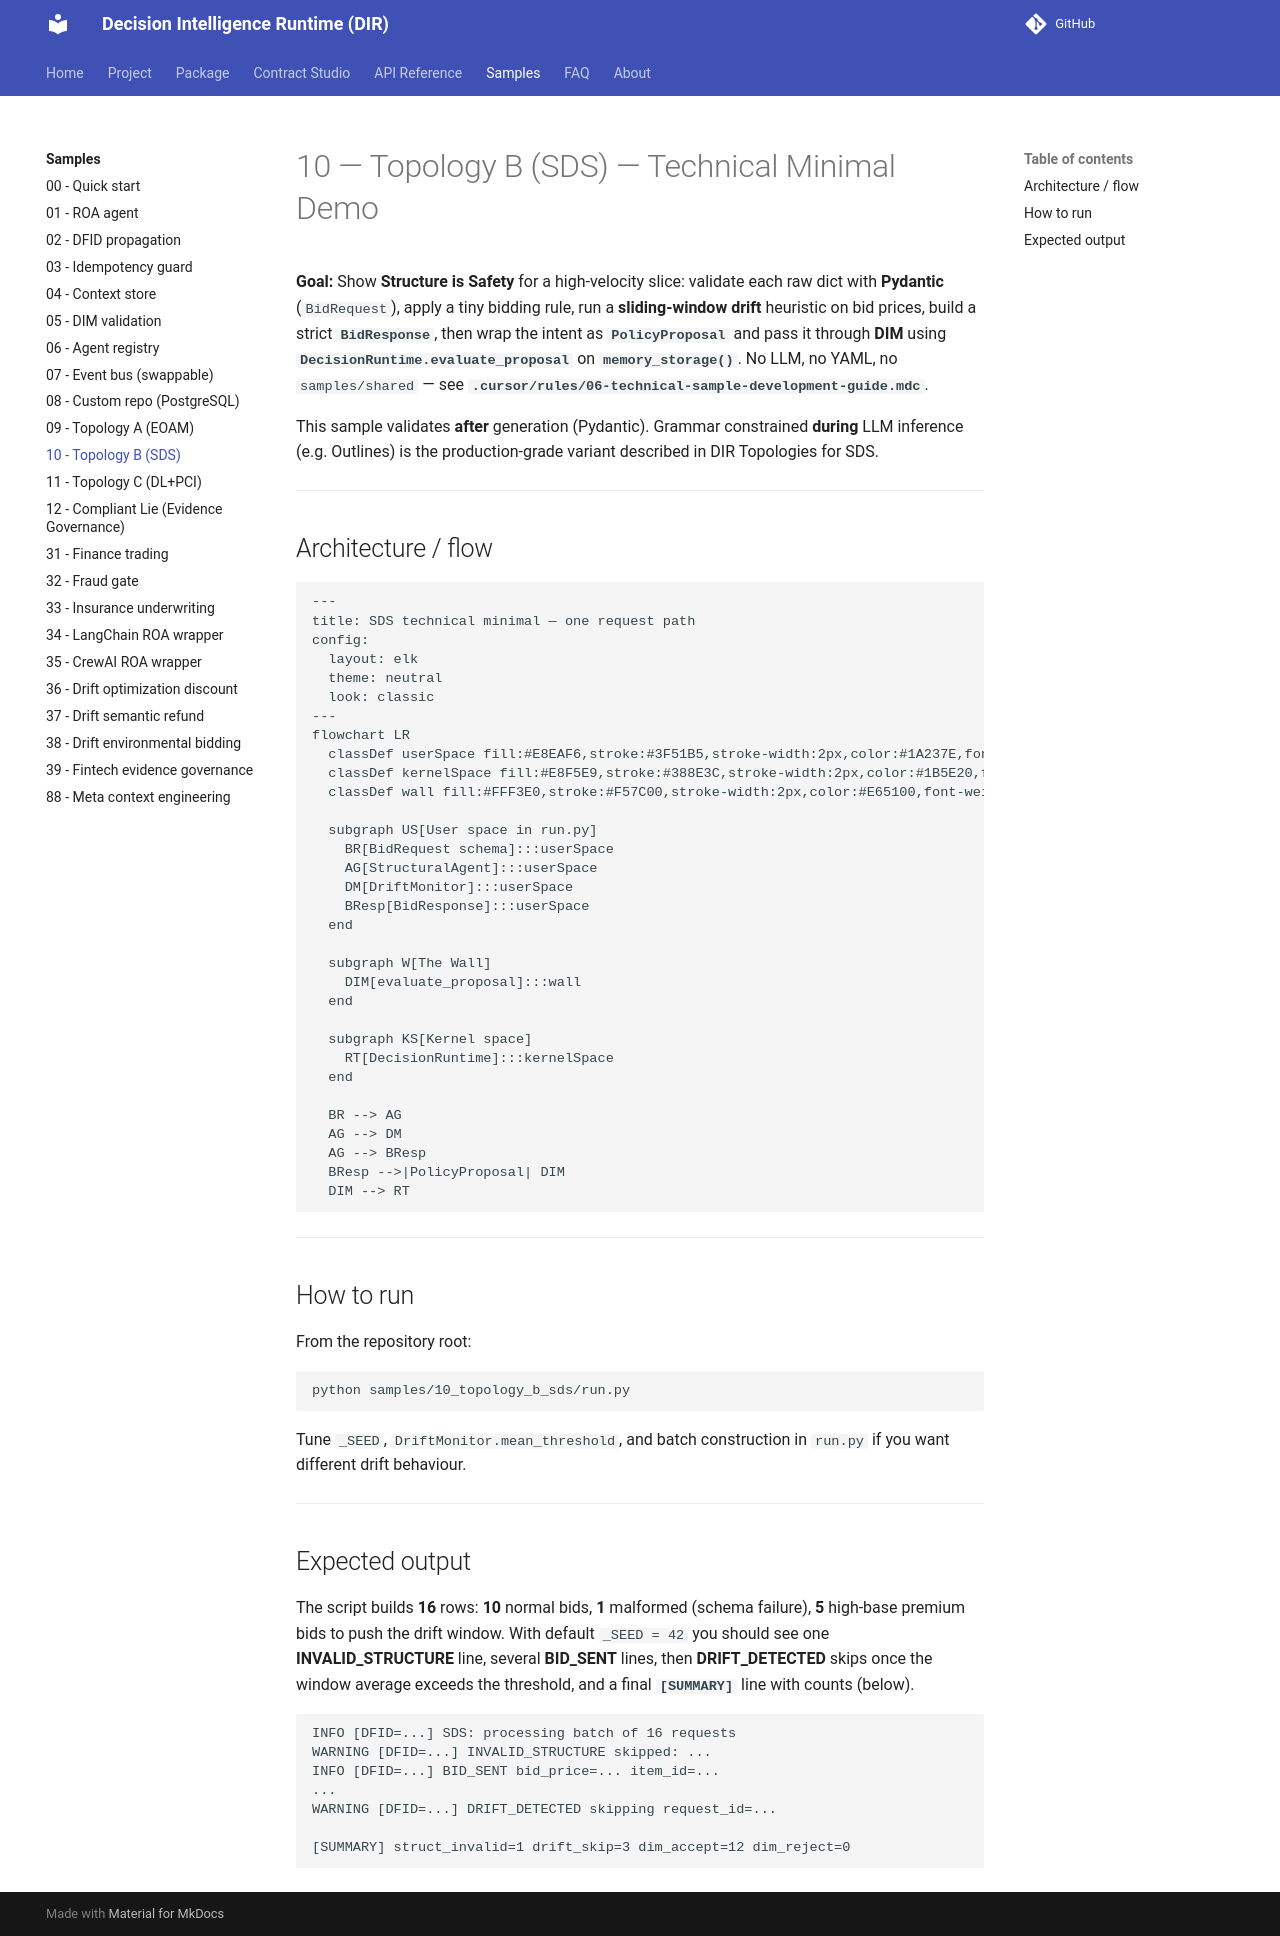

repository: huka81/decision-intelligence-runtime · page: 09-pages/samples/10_topology_b_sds/index.html · generator: mkdocs

# 10 — Topology B (SDS) — Technical Minimal Demo

**Goal:** Show **Structure is Safety** for a high-velocity slice: validate each raw dict with **Pydantic** (`BidRequest`), apply a tiny bidding rule, run a **sliding-window drift** heuristic on bid prices, build a strict **`BidResponse`**, then wrap the intent as **`PolicyProposal`** and pass it through **DIM** using **`DecisionRuntime.evaluate_proposal`** on **`memory_storage()`**. No LLM, no YAML, no `samples/shared` — see **`.cursor/rules/06-technical-sample-development-guide.mdc`**.

This sample validates **after** generation (Pydantic). Grammar constrained **during** LLM inference (e.g. Outlines) is the production-grade variant described in DIR Topologies for SDS.

---

## Architecture / flow

```mermaid
---
title: SDS technical minimal — one request path
config:
  layout: elk
  theme: neutral
  look: classic
---
flowchart LR
  classDef userSpace fill:#E8EAF6,stroke:#3F51B5,stroke-width:2px,color:#1A237E,font-weight:bold;
  classDef kernelSpace fill:#E8F5E9,stroke:#388E3C,stroke-width:2px,color:#1B5E20,font-weight:bold;
  classDef wall fill:#FFF3E0,stroke:#F57C00,stroke-width:2px,color:#E65100,font-weight:bold;

  subgraph US[User space in run.py]
    BR[BidRequest schema]:::userSpace
    AG[StructuralAgent]:::userSpace
    DM[DriftMonitor]:::userSpace
    BResp[BidResponse]:::userSpace
  end

  subgraph W[The Wall]
    DIM[evaluate_proposal]:::wall
  end

  subgraph KS[Kernel space]
    RT[DecisionRuntime]:::kernelSpace
  end

  BR --> AG
  AG --> DM
  AG --> BResp
  BResp -->|PolicyProposal| DIM
  DIM --> RT
```

---

## How to run

From the repository root:

```bash
python samples/10_topology_b_sds/run.py
```

Tune `_SEED`, `DriftMonitor.mean_threshold`, and batch construction in `run.py` if you want different drift behaviour.

---

## Expected output

The script builds **16** rows: **10** normal bids, **1** malformed (schema failure), **5** high-base premium bids to push the drift window. With default ``_SEED = 42`` you should see one **INVALID_STRUCTURE** line, several **BID_SENT** lines, then **DRIFT_DETECTED** skips once the window average exceeds the threshold, and a final **`[SUMMARY]`** line with counts (below).

```text
INFO [DFID=...] SDS: processing batch of 16 requests
WARNING [DFID=...] INVALID_STRUCTURE skipped: ...
INFO [DFID=...] BID_SENT bid_price=... item_id=...
...
WARNING [DFID=...] DRIFT_DETECTED skipping request_id=...

[SUMMARY] struct_invalid=1 drift_skip=3 dim_accept=12 dim_reject=0
```
